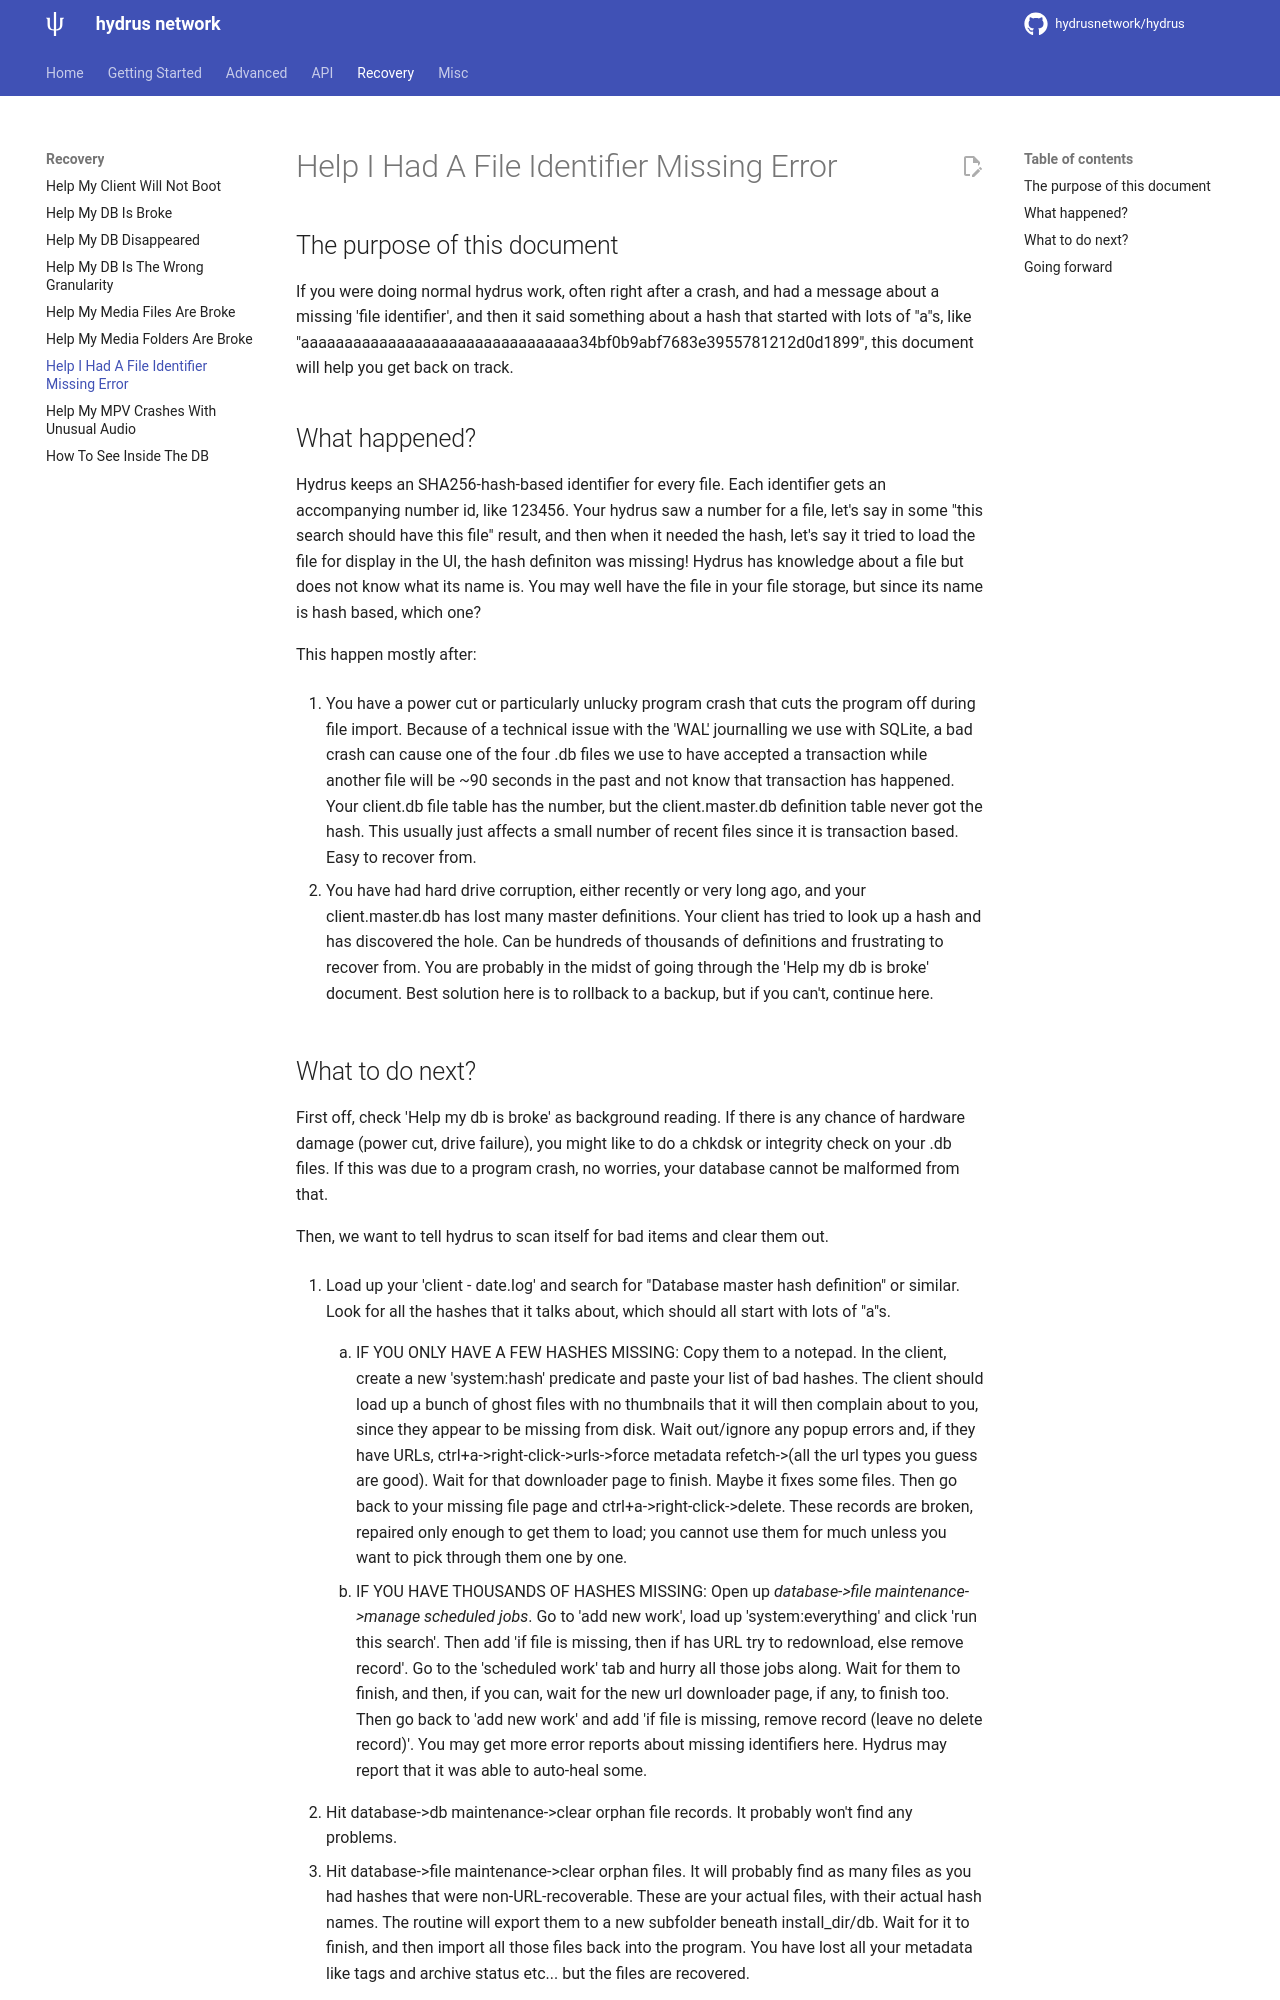

repository: rachmadaniHaryono/hydrus · page: help_I_had_a_file_identifier_missing_error.html · generator: mkdocs

---
title: Help I Had A File Identifier Missing Error
---

# Help I Had A File Identifier Missing Error

## The purpose of this document

If you were doing normal hydrus work, often right after a crash, and had a message about a missing 'file identifier', and then it said something about a hash that started with lots of "a"s, like "aaaaaaaaaaaaaaaaaaaaaaaaaaaaaaaa34bf0b9abf7683e3955781212d0d1899", this document will help you get back on track.

## What happened?

Hydrus keeps an SHA256-hash-based identifier for every file. Each identifier gets an accompanying number id, like 123456. Your hydrus saw a number for a file, let's say in some "this search should have this file" result, and then when it needed the hash, let's say it tried to load the file for display in the UI, the hash definiton was missing! Hydrus has knowledge about a file but does not know what its name is. You may well have the file in your file storage, but since its name is hash based, which one?

This happen mostly after:

1. You have a power cut or particularly unlucky program crash that cuts the program off during file import. Because of a technical issue with the 'WAL' journalling we use with SQLite, a bad crash can cause one of the four .db files we use to have accepted a transaction while another file will be ~90 seconds in the past and not know that transaction has happened. Your client.db file table has the number, but the client.master.db definition table never got the hash. This usually just affects a small number of recent files since it is transaction based. Easy to recover from.

2. You have had hard drive corruption, either recently or very long ago, and your client.master.db has lost many master definitions. Your client has tried to look up a hash and has discovered the hole. Can be hundreds of thousands of definitions and frustrating to recover from. You are probably in the midst of going through the 'Help my db is broke' document. Best solution here is to rollback to a backup, but if you can't, continue here.
